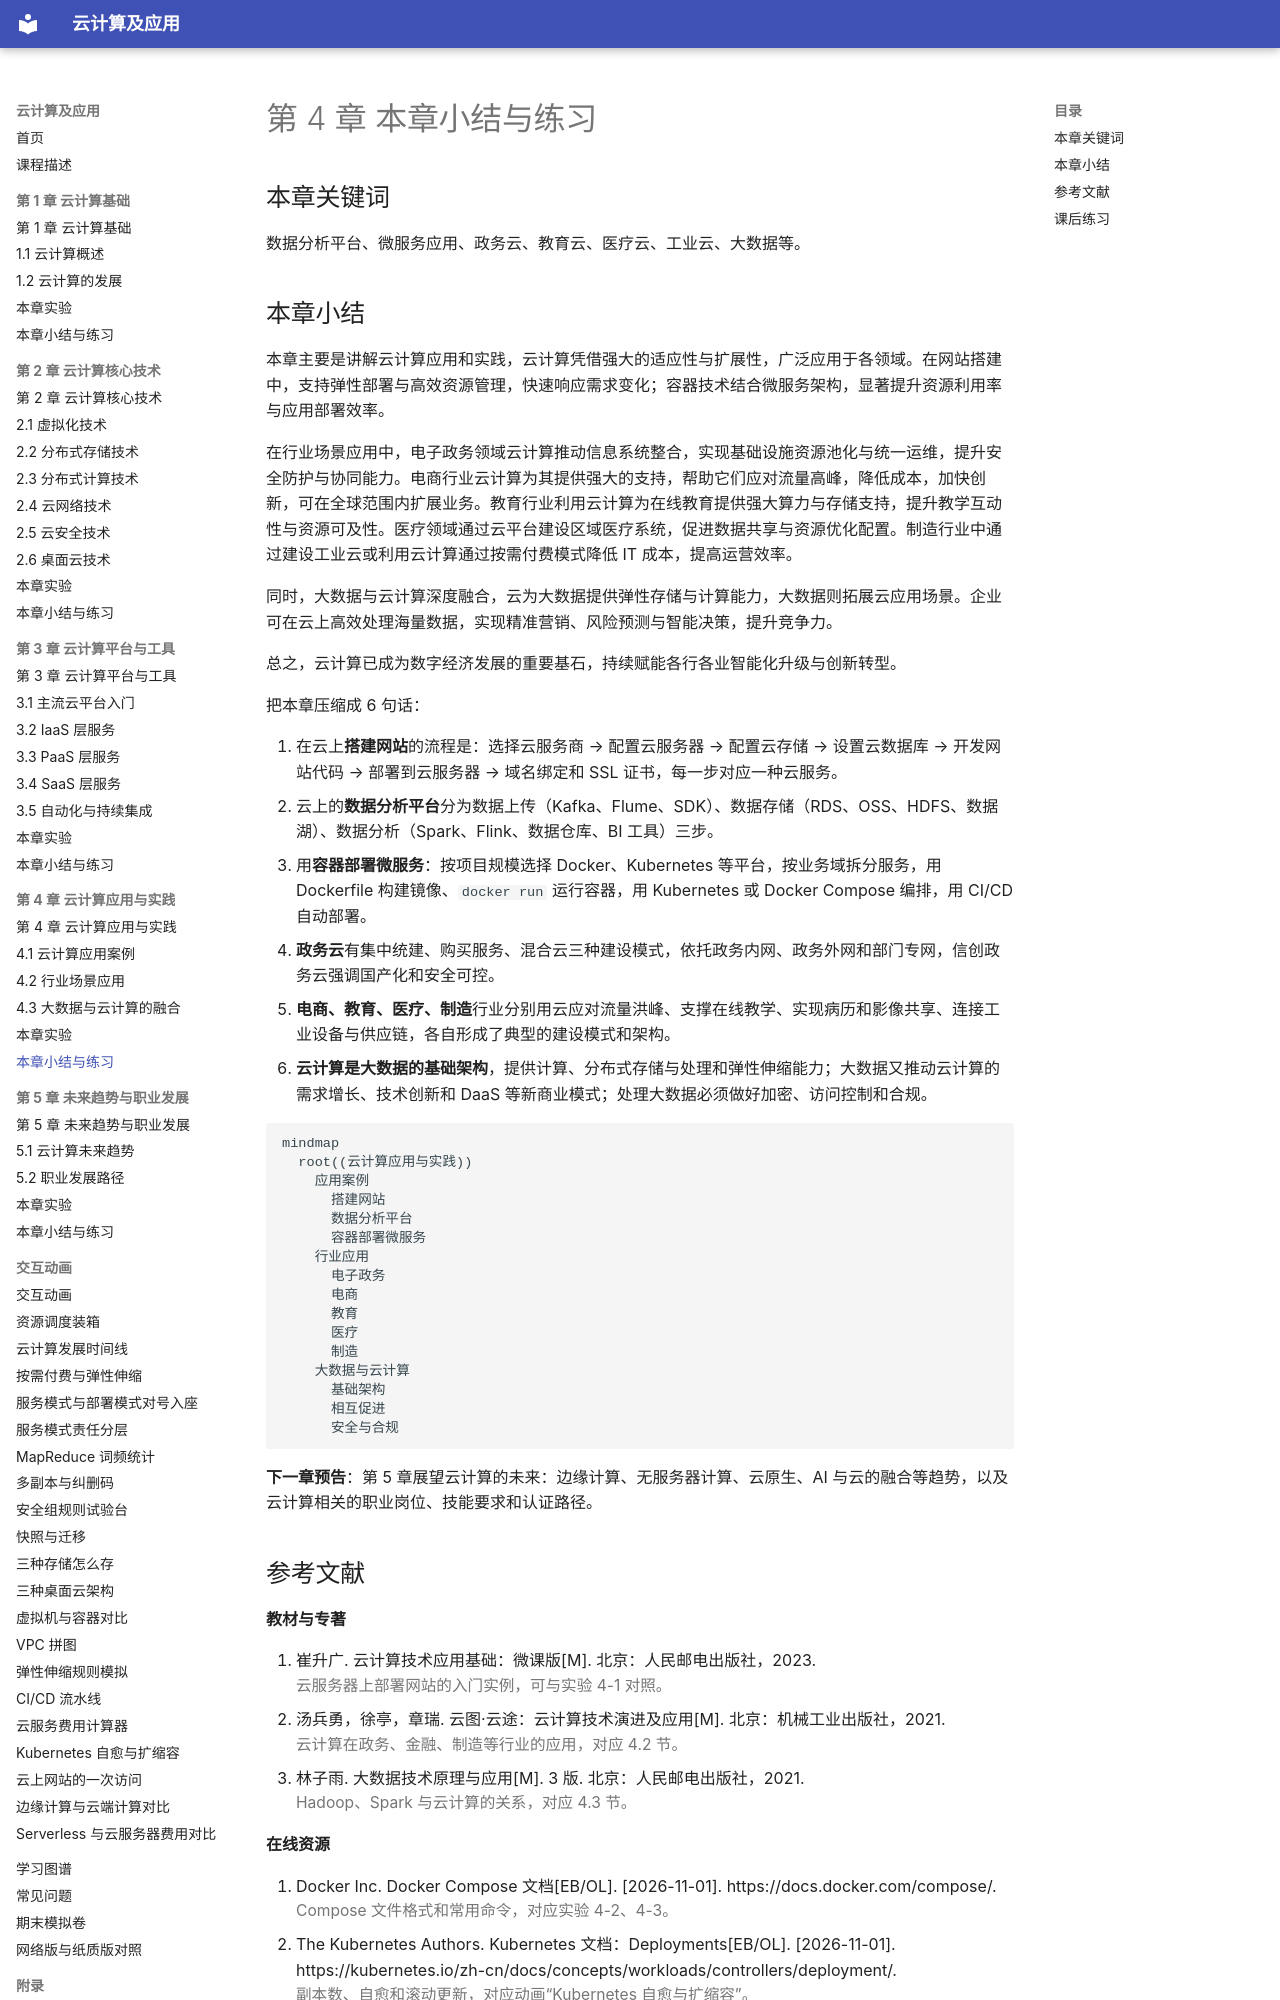

repository: MingziFu9/cloud-computing · page: chapters/04-applications/summary/index.html · generator: mkdocs

---
title: 第 4 章 本章小结与练习
description: 第 4 章关键词、小结、思维导图、参考文献和课后练习
---

# 第 4 章 本章小结与练习

## 本章关键词

数据分析平台、微服务应用、政务云、教育云、医疗云、工业云、大数据等。

## 本章小结

本章主要是讲解云计算应用和实践，云计算凭借强大的适应性与扩展性，广泛应用于各领域。在网站搭建中，支持弹性部署与高效资源管理，快速响应需求变化；容器技术结合微服务架构，显著提升资源利用率与应用部署效率。

在行业场景应用中，电子政务领域云计算推动信息系统整合，实现基础设施资源池化与统一运维，提升安全防护与协同能力。电商行业云计算为其提供强大的支持，帮助它们应对流量高峰，降低成本，加快创新，可在全球范围内扩展业务。教育行业利用云计算为在线教育提供强大算力与存储支持，提升教学互动性与资源可及性。医疗领域通过云平台建设区域医疗系统，促进数据共享与资源优化配置。制造行业中通过建设工业云或利用云计算通过按需付费模式降低 IT 成本，提高运营效率。

同时，大数据与云计算深度融合，云为大数据提供弹性存储与计算能力，大数据则拓展云应用场景。企业可在云上高效处理海量数据，实现精准营销、风险预测与智能决策，提升竞争力。

总之，云计算已成为数字经济发展的重要基石，持续赋能各行各业智能化升级与创新转型。

把本章压缩成 6 句话：

1. 在云上**搭建网站**的流程是：选择云服务商 → 配置云服务器 → 配置云存储 → 设置云数据库 → 开发网站代码 → 部署到云服务器 → 域名绑定和 SSL 证书，每一步对应一种云服务。
2. 云上的**数据分析平台**分为数据上传（Kafka、Flume、SDK）、数据存储（RDS、OSS、HDFS、数据湖）、数据分析（Spark、Flink、数据仓库、BI 工具）三步。
3. 用**容器部署微服务**：按项目规模选择 Docker、Kubernetes 等平台，按业务域拆分服务，用 Dockerfile 构建镜像、`docker run` 运行容器，用 Kubernetes 或 Docker Compose 编排，用 CI/CD 自动部署。
4. **政务云**有集中统建、购买服务、混合云三种建设模式，依托政务内网、政务外网和部门专网，信创政务云强调国产化和安全可控。
5. **电商、教育、医疗、制造**行业分别用云应对流量洪峰、支撑在线教学、实现病历和影像共享、连接工业设备与供应链，各自形成了典型的建设模式和架构。
6. **云计算是大数据的基础架构**，提供计算、分布式存储与处理和弹性伸缩能力；大数据又推动云计算的需求增长、技术创新和 DaaS 等新商业模式；处理大数据必须做好加密、访问控制和合规。

```mermaid
mindmap
  root((云计算应用与实践))
    应用案例
      搭建网站
      数据分析平台
      容器部署微服务
    行业应用
      电子政务
      电商
      教育
      医疗
      制造
    大数据与云计算
      基础架构
      相互促进
      安全与合规
```

**下一章预告**：第 5 章展望云计算的未来：边缘计算、无服务器计算、云原生、AI 与云的融合等趋势，以及云计算相关的职业岗位、技能要求和认证路径。
